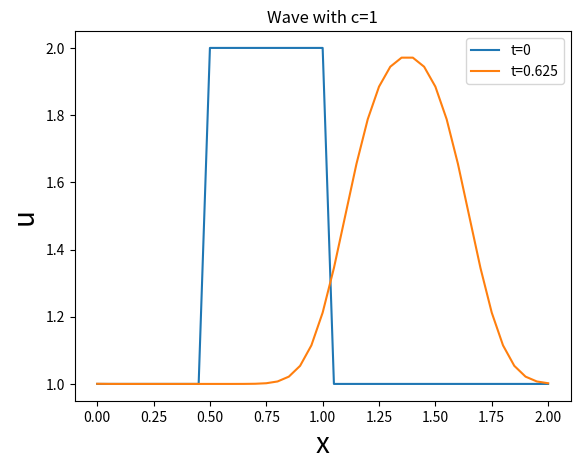

Source code (Python):
# -*- coding: utf-8 -*-
"""
cfd-with-python

linear convection
du/dt + c*du/dx = 0

"""

import numpy as np
import matplotlib.pyplot as plt
import time, sys  


nx = 41    # try changing this number from 41 to 81 and Run All ... what happens?
dx = 2 / (nx-1)
nt = 25    #nt is the number of timesteps we want to calculate
dt = .025  #dt is the amount of time each timestep covers (delta t)
c = 1      #assume wavespeed of c = 1

u = np.ones(nx)      #np function ones()
u[int(.5 / dx):int(1 / dx + 1)] = 2  #setting u = 2 between 0.5 and 1 as per our I.C.s
# print(u)

x=np.linspace(0,2,nx)

plt.plot( x, u,label='t=0')


un = np.ones(nx)  # initialize a temporary array

for n in range(nt):  # loop for values of n from 0 to nt, so it will run nt times
    un = u.copy()  ##copy the existing values of u into un
    # for i in range(1, nx):  ## you can try commenting this line and...
    for i in range(nx): ## ... uncommenting this line and see what happens!
        u[i] = un[i] - c * dt / dx * (un[i] - un[i - 1])


x=np.linspace(0,2,nx)
plt.plot( x, u,label='t='+str(nt*dt))
plt.xlabel('x',fontsize = 20)
plt.ylabel('u',fontsize = 20)
plt.legend()
plt.title('Wave with c='+str(c))
plt.show()
